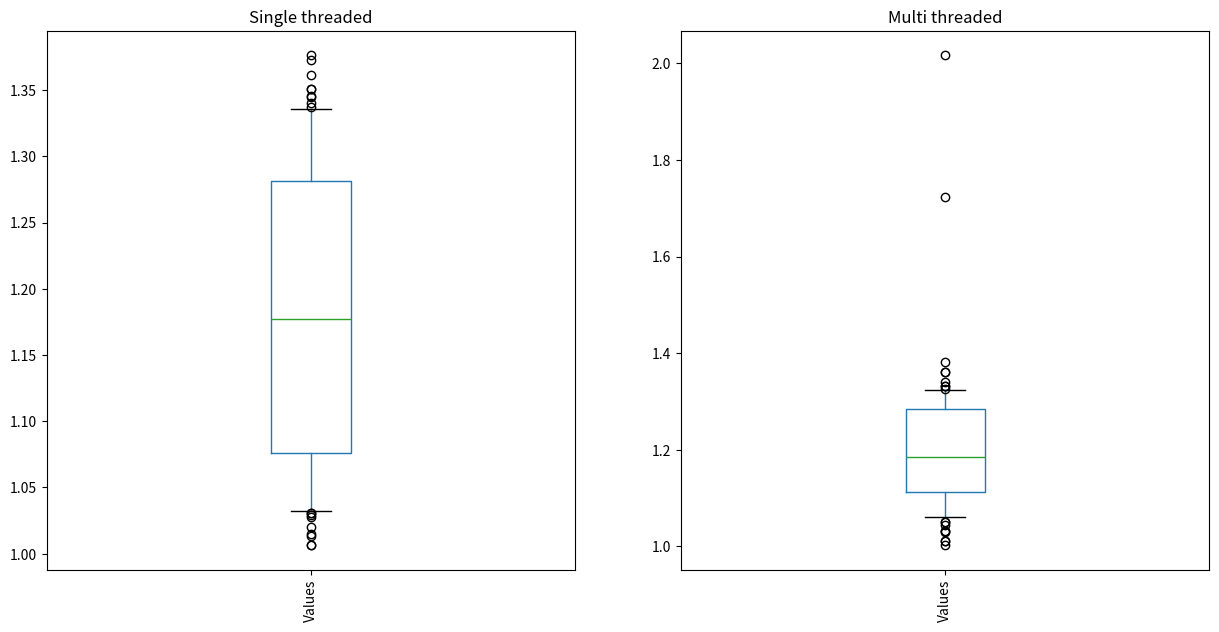

Generate this figure with matplotlib:
import pandas as pd
import matplotlib.pyplot as plt

data= {0.805894136428833, 0.7135915756225586, 0.7057950496673584, 0.7106199264526367, 0.7152523994445801, 0.7072076797485352, 0.7534670829772949, 0.7477555274963379, 0.7422215938568115, 0.7475860118865967, 0.7694036960601807, 0.7764294147491455, 0.7751140594482422, 0.7767267227172852, 0.7782881259918213, 0.7779502868652344, 0.7747786045074463, 0.7791266441345215, 0.762885570526123, 0.7821142673492432, 0.8035707473754883, 0.8085970878601074, 0.8107728958129883, 0.8143141269683838, 0.8402585983276367, 0.8418476581573486, 0.8253333568572998, 0.8467960357666016, 0.8456008434295654, 0.8485102653503418, 0.8586125373840332, 0.8624980449676514, 0.871351957321167, 0.8496663570404053, 0.8590600490570068, 0.8750286102294922, 0.8750238418579102, 0.8680181503295898, 0.8908870220184326, 0.8985588550567627, 0.9087519645690918, 0.89164137840271, 0.8948643207550049, 0.8991777896881104, 0.9253189563751221, 0.9262959957122803, 0.9122862815856934, 0.9234671592712402, 0.9282090663909912, 0.9316918849945068, 0.9428730010986328, 0.9366590976715088, 0.9339642524719238, 0.9306626319885254, 0.9514892101287842, 0.9767606258392334, 0.9758872985839844, 0.968395471572876, 0.9795916080474854, 0.9877710342407227, 0.99318528175354, 1.0066297054290771, 1.0062751770019531, 1.0318717956542969, 1.0199036598205566, 1.0132231712341309, 1.0279479026794434, 1.0321004390716553, 1.0147850513458252, 1.0293529033660889, 1.0307400226593018, 1.0307326316833496, 1.0472753047943115, 1.0340957641601562, 1.048142910003662, 1.0572338104248047, 1.0374834537506104, 1.0689551830291748, 1.064488410949707, 1.076045274734497, 1.0750694274902344, 1.0701885223388672, 1.0721187591552734, 1.1004359722137451, 1.0936872959136963, 1.0934133529663086, 1.094594955444336, 1.1134891510009766, 1.1035404205322266, 1.112966775894165, 1.1260011196136475, 1.116612195968628, 1.1168715953826904, 1.1342878341674805, 1.1476199626922607, 1.1296758651733398, 1.137838363647461, 1.1349165439605713, 1.144416332244873, 1.1514439582824707, 1.167227029800415, 1.1770527362823486, 1.1869676113128662, 1.1627249717712402, 1.1651816368103027, 1.1929428577423096, 1.1846752166748047, 1.1914219856262207, 1.2114157676696777, 1.220001459121704, 1.224606990814209, 1.226628065109253, 1.243037462234497, 1.2380015850067139, 1.2410438060760498, 1.2411675453186035, 1.2444288730621338, 1.2508642673492432, 1.2449533939361572, 1.248567819595337, 1.266261100769043, 1.2658402919769287, 1.2837679386138916, 1.2816402912139893, 1.274796962738037, 1.2869362831115723, 1.2832822799682617, 1.3028366565704346, 1.2994787693023682, 1.2832095623016357, 1.2851455211639404, 1.2883760929107666, 1.2903544902801514, 1.3100974559783936, 1.3507766723632812, 1.3404810428619385, 1.3261404037475586, 1.3359434604644775, 1.3451194763183594, 1.3452465534210205, 1.336975336074829, 1.3616948127746582, 1.372596025466919, 1.3761465549468994, 1.3509790897369385, 1.2786483764648438, 0.0025224685668945312, 0.0025551319122314453, 0.002340078353881836, 0.002277851104736328, 0.002268552780151367, 0.0022819042205810547, 0.002288341522216797, 0.0022897720336914062, 0.0028951168060302734, 0.002840280532836914, 0.0032944679260253906, 0.002885103225708008, 0.0028786659240722656, 0.002763509750366211, 0.0022656917572021484, 0.0022280216217041016, 0.0024559497833251953, 0.0021872520446777344, 0.0022199153900146484, 0.002351045608520508, 0.002512216567993164, 0.002288341522216797, 0.0021991729736328125, 0.002205371856689453, 0.002216815948486328, 0.0024182796478271484, 0.0021889209747314453, 0.0022890567779541016, 0.0023038387298583984, 0.0023870468139648438, 0.002190113067626953, 0.0024785995483398438, 0.002759695053100586, 0.003067493438720703, 0.002596139907836914, 0.0023419857025146484, 0.0024962425231933594, 0.002187013626098633, 0.002191305160522461, 0.0023338794708251953, 0.0025119781494140625, 0.0023682117462158203, 0.0024111270904541016, 0.0021669864654541016, 0.002554655075073242, 0.002685546875, 0.0022542476654052734, 0.0023186206817626953, 0.002672433853149414, 0.002312898635864258, 0.002171039581298828, 0.0022592544555664062, 0.002773284912109375, 0.002261638641357422, 0.0027382373809814453, 0.0031070709228515625, 0.002156972885131836, 0.0021696090698242188, 0.00217437744140625, 0.0026047229766845703, 0.003209352493286133, 0.00241851806640625, 0.0021741390228271484, 0.0021910667419433594, 0.002178668975830078, 0.002240419387817383, 0.002557992935180664, 0.002155780792236328, 0.0021674633026123047, 0.002167224884033203, 0.0021932125091552734, 0.002178192138671875, 0.002222299575805664, 0.0021789073944091797, 0.0023229122161865234, 0.0021889209747314453, 0.002190828323364258, 0.002194643020629883, 0.0021882057189941406, 0.0022411346435546875, 0.002192258834838867, 0.0027065277099609375, 0.002223491668701172, 0.0021784305572509766, 0.002561807632446289, 0.00217437744140625, 0.0022089481353759766, 0.0023403167724609375, 0.002727031707763672, 0.0030841827392578125, 0.0022313594818115234, 0.0024776458740234375, 0.0023779869079589844, 0.002194643020629883, 0.002191305160522461, 0.0022003650665283203, 0.0024118423461914062, 0.0022003650665283203, 0.0021915435791015625, 0.0022208690643310547, 0.0022101402282714844, 0.002201080322265625, 0.002257823944091797, 0.0024428367614746094, 0.002158641815185547, 0.002223491668701172, 0.002202272415161133, 0.002350330352783203, 0.002272367477416992, 0.0021598339080810547, 0.0024869441986083984, 0.0021448135375976562, 0.0021834373474121094, 0.0022041797637939453, 0.002335786819458008, 0.0021440982818603516, 0.0021486282348632812, 0.0023012161254882812, 0.002140045166015625, 0.0021598339080810547, 0.0021588802337646484, 0.002221345901489258, 0.0021500587463378906, 0.0043506622314453125, 0.0021691322326660156, 0.0024449825286865234, 0.002183198928833008, 0.00217437744140625, 0.0021944046020507812, 0.002380847930908203, 0.0021445751190185547, 0.002167940139770508, 0.0021507740020751953, 0.032187461853027344, 0.002200603485107422, 0.0021750926971435547, 0.0021741390228271484, 0.0022401809692382812, 0.0021505355834960938, 0.0021886825561523438, 0.0021533966064453125, 0.002176046371459961, 0.0021560192108154297, 0.002317190170288086, 0.0021257400512695312, 0.0021314620971679688, 0.0022814273834228516, 0.00213623046875, 0.0021407604217529297, 0.020414352416992188, 0.002753019332885742, 0.0028302669525146484, 0.002429962158203125, 0.002164125442504883, 0.0021750926971435547, 0.002130746841430664, 0.0021402835845947266, 0.0021309852600097656, 0.002122640609741211, 0.02803802490234375, 0.0021486282348632812, 0.0021567344665527344, 0.0021393299102783203, 0.002137899398803711, 0.0022971630096435547, 0.0021369457244873047, 0.002156496047973633, 0.002148866653442383, 0.0022149085998535156, 0.002134561538696289, 0.006580352783203125, 0.0021321773529052734, 0.0021288394927978516, 0.0021326541900634766, 0.0021240711212158203, 0.015604257583618164, 0.0022788047790527344, 0.0021164417266845703, 0.0021305084228515625, 0.0021059513092041016, 0.0022971630096435547, 0.0021359920501708984, 0.0021321773529052734, 0.0021491050720214844, 0.0021610260009765625, 0.002135753631591797, 0.025037527084350586, 0.002310514450073242, 0.002118825912475586, 0.0021941661834716797, 0.002120494842529297, 0.002110004425048828, 0.002124786376953125, 0.0022377967834472656, 0.0021953582763671875, 0.0021944046020507812, 0.0021927356719970703, 0.0021982192993164062, 0.0021958351135253906, 0.0021855831146240234, 0.0021772384643554688, 0.021165132522583008, 0.0021829605102539062, 0.0021593570709228516, 0.0021610260009765625, 0.0021741390228271484, 0.0021560192108154297, 0.002313852310180664, 0.002162456512451172, 0.002145051956176758, 0.002156972885131836, 0.002151012420654297, 0.0024039745330810547, 0.002129077911376953, 0.0021486282348632812, 0.002144336700439453, 0.0021615028381347656, 0.02369213104248047, 0.002153635025024414, 0.002160310745239258, 0.0021665096282958984, 0.0021734237670898438, 0.0021619796752929688, 0.0021610260009765625, 0.0022492408752441406, 0.002144336700439453, 0.002159595489501953, 0.0021576881408691406, 0.0023458003997802734, 0.0021457672119140625, 0.0021677017211914062, 0.0021665096282958984, 0.002232789993286133, 0.01685810089111328, 0.002174854278564453, 0.0021479129791259766, 0.0023260116577148438, 0.002111196517944336, 0.0021467208862304688, 0.0021448135375976562, 0.002145528793334961, 0.002143383026123047, 0.0021333694458007812, 0.0022668838500976562, 0.002126932144165039, 0.002152681350708008, 0.0021398067474365234, 0.0022482872009277344, 0.0021452903747558594, 0.00958395004272461, 0.0021429061889648438, 0.0023305416107177734, 0.0021522045135498047, 0.002149820327758789, 0.0030777454376220703, 0.002164602279663086, 0.002241373062133789, 0.002136707305908203, 0.0021500587463378906, 0.002141714096069336, 0.002360105514526367, 0.002177715301513672, 0.0021812915802001953, 0.002176523208618164, 0.0021364688873291016, 0.0021512508392333984, 0.002156496047973633, 0.002142667770385742, 0.0021212100982666016, 0.002128124237060547, 0.012529850006103516, 0.0021131038665771484, 0.00225067138671875, 0.0022420883178710938, 0.002119779586791992, 0.0023567676544189453, 0.002109527587890625, 0.002124309539794922, 0.0021288394927978516, 0.002192974090576172, 0.0021665096282958984, 0.0021305084228515625, 0.0023872852325439453, 0.002147197723388672, 0.0021262168884277344, 0.012787342071533203, 0.0021975040435791016, 0.0022306442260742188, 0.002162933349609375, 0.0021276473999023438, 0.002210378646850586, 0.0022077560424804688, 0.0021898746490478516, 0.0021376609802246094, 0.0021507740020751953, 0.0021653175354003906, 0.0021948814392089844, 0.0021190643310546875, 0.0021758079528808594, 0.0021512508392333984, 0.0023043155670166016, 0.0021257400512695312, 0.0021343231201171875, 0.0024476051330566406, 0.0021321773529052734, 0.002103567123413086, 0.00880885124206543, 0.0023097991943359375, 0.0021386146545410156, 0.002210378646850586, 0.0021758079528808594, 0.0022225379943847656, 0.002118825912475586, 0.002214193344116211, 0.0021419525146484375, 0.0022916793823242188, 0.0021219253540039062, 0.0021905899047851562, 0.002319812774658203, 0.002124786376953125, 0.0021352767944335938, 0.0021355152130126953, 0.0023005008697509766, 0.0020895004272460938, 0.00209808349609375, 0.002118825912475586, 0.0022478103637695312, 0.00670933723449707, 0.002132892608642578, 0.002222776412963867, 0.0022041797637939453, 0.0021932125091552734, 0.0021390914916992188, 0.0023026466369628906, 0.0021774768829345703, 0.002129793167114258, 0.002285003662109375, 0.002155303955078125, 0.002133607864379883, 0.0021529197692871094, 0.002142667770385742, 0.0021331310272216797, 0.002290964126586914, 0.002096891403198242, 0.002115964889526367, 0.002146005630493164, 0.0021250247955322266, 0.0021474361419677734, 0.0021371841430664062, 0.0024547576904296875, 0.0021169185638427734, 0.002138853073120117, 0.0021979808807373047, 0.0022192001342773438, 0.002164602279663086, 0.002455472946166992, 0.002093076705932617, 0.0022122859954833984, 0.0021619796752929688, 0.0021562576293945312, 0.002140522003173828, 0.0021352767944335938, 0.002295970916748047, 0.0021338462829589844, 0.0021979808807373047, 0.002125263214111328, 0.0023539066314697266, 0.002147674560546875, 0.0021584033966064453, 0.002454519271850586, 0.0021216869354248047, 0.002231597900390625, 0.0021288394927978516, 0.0021686553955078125, 0.002204418182373047, 0.002217531204223633, 0.0022199153900146484, 0.002180337905883789, 0.0021750926971435547, 0.002222299575805664, 0.0023255348205566406, 0.0021114349365234375, 0.0021233558654785156, 0.0021200180053710938, 0.0025053024291992188, 0.0021331310272216797, 0.0021829605102539062, 0.002415895462036133, 0.0021181106567382812, 0.0021812915802001953, 0.002184152603149414, 0.002306222915649414, 0.002176523208618164, 0.002267599105834961, 0.0021958351135253906, 0.0023381710052490234, 0.0022344589233398438, 0.0021102428436279297, 0.0022683143615722656, 0.002184629440307617, 0.0023529529571533203, 0.0021889209747314453, 0.0021669864654541016, 0.0021440982818603516, 0.002297639846801758, 0.0021407604217529297, 0.002153635025024414, 0.002162933349609375, 0.0021605491638183594, 0.002392292022705078, 0.0021262168884277344, 0.0021636486053466797, 0.0021436214447021484, 0.0021517276763916016, 0.0022101402282714844, 0.0024003982543945312, 0.002145528793334961, 0.0022199153900146484, 0.002474546432495117, 0.0021293163299560547, 0.002221822738647461, 0.0022325515747070312, 0.002321004867553711, 0.002112150192260742, 0.002178668975830078, 0.002318859100341797, 0.0020952224731445312, 0.002111673355102539, 0.0021445751190185547, 0.0021600723266601562, 0.0021507740020751953, 0.002294301986694336, 0.002119779586791992, 0.0021944046020507812, 0.0021677017211914062, 0.002167940139770508, 0.0022025108337402344, 0.0022046566009521484, 0.002369403839111328, 0.0021369457244873047, 0.002218484878540039, 0.0021190643310546875, 0.002118825912475586, 0.0023009777069091797, 0.0024690628051757812, 0.002153635025024414, 0.0021533966064453125, 0.0021581649780273438, 0.0021469593048095703, 0.002456188201904297, 0.002172708511352539, 0.002147197723388672, 0.0021104812622070312, 0.002279520034790039, 0.0021491050720214844, 0.002137899398803711, 0.0021750926971435547, 0.0021791458129882812, 0.002381563186645508, 0.0022056102752685547, 0.0021626949310302734, 0.0021686553955078125, 0.002408742904663086, 0.0021369457244873047, 0.0022118091583251953, 0.0022993087768554688, 0.002098560333251953, 0.0022313594818115234, 0.002234220504760742, 0.0022983551025390625, 0.002104043960571289, 0.0021142959594726562, 0.0023183822631835938, 0.002093791961669922, 0.002127408981323242, 0.0021190643310546875, 0.0021657943725585938, 0.0021338462829589844, 0.0023069381713867188, 0.002187490463256836, 0.002155780792236328, 0.002233743667602539, 0.002353191375732422, 0.002177000045776367, 0.0021255016326904297, 0.002422332763671875, 0.0021390914916992188, 0.0022122859954833984, 0.0021200180053710938, 0.002357959747314453, 0.0022215843200683594, 0.002197742462158203, 0.0021886825561523438, 0.002167224884033203, 0.0021436214447021484, 0.002131938934326172, 0.0023050308227539062, 0.0021867752075195312, 0.0021712779998779297, 0.0021734237670898438, 0.002360105514526367, 0.0021278858184814453, 0.0021843910217285156, 0.002229928970336914, 0.0021941661834716797, 0.0021486282348632812, 0.0021483898162841797, 0.002154827117919922, 0.0021390914916992188, 0.002462148666381836, 0.0021064281463623047, 0.0022585391998291016, 0.002151012420654297, 0.002251148223876953, 0.0025386810302734375, 0.002137899398803711, 0.002121448516845703, 0.002107381820678711, 0.002314329147338867, 0.0021092891693115234, 0.0021784305572509766, 0.00213623046875, 0.0021333694458007812, 0.0023665428161621094, 0.0021550655364990234, 0.0022394657135009766, 0.00217437744140625, 0.0024232864379882812, 0.002155780792236328, 0.0021300315856933594, 0.0021829605102539062, 0.0022084712982177734, 0.0021703243255615234, 0.0021986961364746094, 0.0022912025451660156, 0.002112150192260742, 0.0021715164184570312, 0.002166271209716797, 0.0021376609802246094, 0.0021669864654541016, 0.002138853073120117, 0.0021295547485351562, 0.0024645328521728516, 0.002118349075317383, 0.0021109580993652344, 0.002154111862182617, 0.002166748046875, 0.0023572444915771484, 0.002134561538696289, 0.0022199153900146484, 0.002203702926635742, 0.0024378299713134766, 0.0021500587463378906, 0.002140522003173828, 0.002207040786743164, 0.0021610260009765625, 0.0024335384368896484, 0.002153635025024414, 0.0022089481353759766, 0.0021719932556152344, 0.002176523208618164, 0.002177715301513672, 0.0021507740020751953, 0.002391338348388672, 0.00211334228515625, 0.002130270004272461, 0.0021295547485351562, 0.002330780029296875, 0.0021305084228515625, 0.0022318363189697266, 0.002214193344116211, 0.0021653175354003906, 0.002167940139770508, 0.0021581649780273438, 0.002354860305786133, 0.0021638870239257812, 0.0021703243255615234, 0.002205371856689453, 0.0021543502807617188, 0.0021734237670898438, 0.002178192138671875, 0.0026311874389648438, 0.0021622180938720703, 0.0021696090698242188, 0.002175569534301758, 0.002129077911376953, 0.0021119117736816406, 0.002432107925415039, 0.0021262168884277344, 0.0021479129791259766, 0.0021622180938720703, 0.002218484878540039, 0.0024080276489257812, 0.002140522003173828, 0.0021948814392089844, 0.0022039413452148438, 0.0023806095123291016, 0.0021958351135253906, 0.0022192001342773438, 0.0024080276489257812, 0.0021626949310302734, 0.002210855484008789, 0.0021295547485351562, 0.002274036407470703, 0.0022325515747070312, 0.0021767616271972656, 0.00231170654296875, 0.0021431446075439453, 0.0021219253540039062, 0.002141237258911133, 0.00231170654296875, 0.0021293163299560547, 0.0021657943725585938, 0.0021889209747314453, 0.0023374557495117188, 0.0021889209747314453, 0.002173900604248047, 0.0023260116577148438, 0.0021753311157226562, 0.0021941661834716797, 0.0021758079528808594, 0.0023543834686279297, 0.002142667770385742, 0.002213001251220703, 0.00217437744140625, 0.0021507740020751953, 0.002170085906982422, 0.002168893814086914, 0.0022237300872802734, 0.002148866653442383, 0.0023064613342285156, 0.0021483898162841797, 0.0021638870239257812, 0.0021567344665527344, 0.002396106719970703, 0.0021829605102539062, 0.0021638870239257812, 0.002485990524291992, 0.002168893814086914, 0.0021877288818359375, 0.0022165775299072266, 0.0022454261779785156, 0.00220489501953125, 0.0021822452545166016, 0.0022606849670410156, 0.0021867752075195312, 0.002286672592163086, 0.002142667770385742, 0.002180814743041992, 0.0022559165954589844, 0.0021996498107910156, 0.0022361278533935547, 0.0022928714752197266, 0.002221822738647461, 0.002160310745239258, 0.002649545669555664, 0.0022025108337402344, 0.002183675765991211, 0.0022008419036865234, 0.002216815948486328, 0.0021941661834716797, 0.0022094249725341797, 0.0022017955780029297, 0.0021953582763671875, 0.0022187232971191406, 0.002187013626098633, 0.0023889541625976562, 0.0021774768829345703, 0.002188444137573242, 0.002583742141723633, 0.0022292137145996094, 0.0021445751190185547, 0.0023283958435058594, 0.00235748291015625, 0.0022842884063720703, 0.0021491050720214844, 0.0024356842041015625, 0.0021185874938964844, 0.0021944046020507812, 0.0022919178009033203, 0.0027587413787841797, 0.0022101402282714844, 0.0023713111877441406, 0.0022728443145751953, 0.0023958683013916016, 0.002587556838989258, 0.0023822784423828125, 0.0023779869079589844, 0.0023622512817382812, 0.002131938934326172, 0.002293825149536133, 0.0022046566009521484, 0.0022478103637695312, 0.002258777618408203, 0.002315044403076172, 0.0022771358489990234, 0.002104043960571289, 0.0023844242095947266, 0.002109050750732422, 0.002146482467651367, 0.002177000045776367, 0.002298593521118164, 0.002371072769165039, 0.0022649765014648438, 0.002753019332885742, 0.0023217201232910156, 0.0023543834686279297, 0.002340078353881836, 0.002353668212890625, 0.002519369125366211, 0.002218008041381836, 0.002145051956176758, 0.0021653175354003906, 0.0021882057189941406, 0.002552509307861328, 0.0023555755615234375, 0.002333402633666992, 0.0021371841430664062, 0.0022041797637939453, 0.0021677017211914062, 0.0023584365844726562, 0.002171754837036133, 0.002286672592163086, 0.0023221969604492188, 0.002106189727783203, 0.0021359920501708984, 0.002203226089477539, 0.0023615360260009766, 0.002349376678466797, 0.002597808837890625, 0.0023376941680908203, 0.0023322105407714844, 0.0023508071899414062, 0.0023572444915771484, 0.002366781234741211, 0.0027036666870117188, 0.0023338794708251953, 0.0023560523986816406, 0.002255678176879883, 0.002499818801879883, 0.00217437744140625, 0.002091646194458008, 0.0021982192993164062, 0.0022788047790527344, 0.0024666786193847656, 0.002132415771484375, 0.002185344696044922, 0.0024263858795166016, 0.002299070358276367, 0.002314329147338867, 0.0023262500762939453, 0.00247955322265625, 0.0023653507232666016, 0.0023567676544189453, 0.002492189407348633, 0.0022821426391601562, 0.002364635467529297, 0.0023345947265625, 0.002343893051147461, 0.002324342727661133, 0.002344846725463867, 0.002336740493774414, 0.0021665096282958984, 0.0021686553955078125, 0.002217531204223633, 0.00257110595703125, 0.002309083938598633, 0.002187490463256836, 0.002318143844604492, 0.0022444725036621094, 0.0025043487548828125, 0.002337217330932617, 0.0023293495178222656, 0.0024857521057128906, 0.0023093223571777344, 0.0023496150970458984, 0.0023348331451416016, 0.0023436546325683594, 0.002338409423828125, 0.00234222412109375, 0.002560138702392578, 0.0022995471954345703, 0.0023193359375, 0.002507925033569336, 0.002215147018432617, 0.0020999908447265625, 0.0022797584533691406, 0.0024580955505371094, 0.0022416114807128906, 0.00234222412109375, 0.0027017593383789062, 0.0023887157440185547, 0.0023665428161621094, 0.002405405044555664, 0.002377748489379883, 0.0027303695678710938, 0.0023658275604248047, 0.002369403839111328, 0.002346515655517578, 0.002353668212890625, 0.0026540756225585938, 0.002331256866455078, 0.0023729801177978516, 0.0023736953735351562, 0.002354860305786133, 0.0025582313537597656, 0.0023200511932373047, 0.0022351741790771484, 0.0024640560150146484, 0.0023386478424072266, 0.002355813980102539, 0.002366781234741211, 0.002622842788696289, 0.0023801326751708984, 0.0023713111877441406, 0.002541065216064453, 0.0023508071899414062, 0.002379179000854492, 0.002521038055419922, 0.0023584365844726562, 0.0023860931396484375, 0.002393484115600586, 0.0025300979614257812, 0.0023987293243408203, 0.002389192581176758, 0.002548694610595703, 0.0023882389068603516, 0.0023806095123291016, 0.0025560855865478516, 0.002356290817260742, 0.0023818016052246094, 0.0023963451385498047, 0.0023648738861083984, 0.0023887157440185547, 0.002370119094848633, 0.0024797916412353516, 0.002354145050048828, 0.0023717880249023438, 0.0023691654205322266, 0.002384662628173828, 0.0026738643646240234, 0.0023441314697265625, 0.0023643970489501953, 0.0025784969329833984, 0.0023260116577148438, 0.0023589134216308594, 0.0025017261505126953, 0.0023272037506103516, 0.002330303192138672, 0.002338409423828125, 0.0024712085723876953, 0.002326488494873047, 0.0023267269134521484, 0.0023627281188964844}


data2= {0.7713794708251953, 0.7431929111480713, 0.7245063781738281, 0.7462043762207031, 0.7617282867431641, 0.7488315105438232, 0.760096549987793, 0.7534725666046143, 0.7608017921447754, 0.7720918655395508, 0.7795135974884033, 0.77260422706604, 0.8228933811187744, 0.7947978973388672, 0.8649091720581055, 0.8694448471069336, 0.8043043613433838, 0.7902889251708984, 0.803525447845459, 0.8141965866088867, 0.8187003135681152, 0.8237621784210205, 0.8335258960723877, 0.840904951095581, 0.8485314846038818, 0.8307652473449707, 0.831536054611206, 0.84671950340271, 0.8548905849456787, 0.859417200088501, 0.8608298301696777, 0.8714749813079834, 0.8729722499847412, 0.8623802661895752, 0.8680405616760254, 0.8701515197753906, 0.8855166435241699, 1.08646821975708, 0.8926026821136475, 0.9004220962524414, 0.9084656238555908, 0.904829740524292, 0.9118165969848633, 0.9683096408843994, 0.9091675281524658, 0.9215786457061768, 0.9318106174468994, 0.9179627895355225, 0.936098575592041, 0.9580786228179932, 0.9534862041473389, 0.9533853530883789, 0.9607100486755371, 0.9585616588592529, 0.959862470626831, 0.9588093757629395, 0.9670498371124268, 0.9672739505767822, 0.9672949314117432, 0.9700760841369629, 0.9802975654602051, 0.9815516471862793, 0.9947044849395752, 1.0015101432800293, 1.0114448070526123, 0.9996218681335449, 1.0115487575531006, 1.118584156036377, 1.0308701992034912, 1.0431461334228516, 1.0316195487976074, 1.029829740524292, 1.0502820014953613, 1.0501024723052979, 1.1823437213897705, 1.0598621368408203, 1.1046879291534424, 1.0832569599151611, 1.0756793022155762, 1.0666518211364746, 1.150886058807373, 1.200491189956665, 1.0821635723114014, 1.0784645080566406, 1.0924780368804932, 1.1079933643341064, 1.1139206886291504, 1.1200764179229736, 1.1115543842315674, 1.1021473407745361, 1.1220910549163818, 1.1143717765808105, 1.1283237934112549, 1.1379773616790771, 1.1338965892791748, 1.140953540802002, 1.156848430633545, 2.0166831016540527, 1.1520872116088867, 1.1561973094940186, 1.1534297466278076, 1.1503863334655762, 1.1610090732574463, 1.1705045700073242, 1.1577973365783691, 1.1791858673095703, 1.183901071548462, 1.1846492290496826, 1.1998779773712158, 1.3817908763885498, 1.2101659774780273, 1.3179819583892822, 1.7239177227020264, 1.2030150890350342, 1.2193834781646729, 1.2422926425933838, 1.2504167556762695, 1.2501842975616455, 1.2462983131408691, 1.2642080783843994, 1.263350248336792, 1.249260663986206, 1.2548058032989502, 1.2561819553375244, 1.262319803237915, 1.2755718231201172, 1.2712314128875732, 1.2778544425964355, 1.2799794673919678, 1.2875614166259766, 1.3001580238342285, 1.3004679679870605, 1.2977523803710938, 1.2917897701263428, 1.3059718608856201, 1.3134660720825195, 1.3181474208831787, 1.3238441944122314, 1.32417893409729, 1.3264384269714355, 1.3231308460235596, 1.3315691947937012, 1.3326988220214844, 1.3391969203948975, 1.3600075244903564, 1.3612022399902344, 0.47867608070373535, 0.0022482872009277344, 0.0022687911987304688, 0.002246856689453125, 0.0022819042205810547, 0.0022356510162353516, 0.0022513866424560547, 0.002268552780151367, 0.0022535324096679688, 0.0025343894958496094, 0.0022220611572265625, 0.002192258834838867, 0.0021419525146484375, 0.0025451183319091797, 0.0022735595703125, 0.002337932586669922, 0.0021953582763671875, 0.002141714096069336, 0.0023255348205566406, 0.002143383026123047, 0.0021648406982421875, 0.0021359920501708984, 0.0021686553955078125, 0.0024547576904296875, 0.0021271705627441406, 0.0021610260009765625, 0.0021822452545166016, 0.0021789073944091797, 0.002129793167114258, 0.002161741256713867, 0.0021457672119140625, 0.002475738525390625, 0.0021467208862304688, 0.002171754837036133, 0.0021483898162841797, 0.0021424293518066406, 0.0021669864654541016, 0.0021376609802246094, 0.0024313926696777344, 0.0021042823791503906, 0.002121448516845703, 0.002111196517944336, 0.0025784969329833984, 0.0021054744720458984, 0.002107858657836914, 0.0021250247955322266, 0.002103090286254883, 0.0024955272674560547, 0.002080202102661133, 0.002102375030517578, 0.002101421356201172, 0.0022656917572021484, 0.0020813941955566406, 0.0020847320556640625, 0.002119779586791992, 0.0020961761474609375, 0.002124309539794922, 0.002087116241455078, 0.0023550987243652344, 0.002073049545288086, 0.0020966529846191406, 0.0020651817321777344, 0.002093076705932617, 0.0020775794982910156, 0.0024411678314208984, 0.002068758010864258, 0.0020880699157714844, 0.002072572708129883, 0.0021028518676757812, 0.0020949840545654297, 0.002063751220703125, 0.002370595932006836, 0.002077341079711914, 0.002093076705932617, 0.0020847320556640625, 0.0023834705352783203, 0.002077341079711914, 0.002115011215209961, 0.0020842552185058594, 0.002344369888305664, 0.0020744800567626953, 0.0021054744720458984, 0.0022771358489990234, 0.0020732879638671875, 0.002096891403198242, 0.0020835399627685547, 0.0022704601287841797, 0.0020852088928222656, 0.0021142959594726562, 0.002081632614135742, 0.0021560192108154297, 0.0021734237670898438, 0.0023407936096191406, 0.002170085906982422, 0.002174854278564453, 0.002170562744140625, 0.0021839141845703125, 0.002184152603149414, 0.002180814743041992, 0.0024504661560058594, 0.002156972885131836, 0.0021715164184570312, 0.0021767616271972656, 0.0021796226501464844, 0.0021812915802001953, 0.0021796226501464844, 0.0021653175354003906, 0.002166271209716797, 0.002350330352783203, 0.0020873546600341797, 0.0021038055419921875, 0.0020864009857177734, 0.0021076202392578125, 0.0020847320556640625, 0.0024154186248779297, 0.002065896987915039, 0.0020749568939208984, 0.0024535655975341797, 0.002087116241455078, 0.0021016597747802734, 0.0020875930786132812, 0.0021092891693115234, 0.002098560333251953, 0.002354145050048828, 0.0020904541015625, 0.0021173954010009766, 0.0020864009857177734, 0.0023648738861083984, 0.00209808349609375, 0.002093791961669922, 0.0022830963134765625, 0.002094745635986328, 0.002113819122314453, 0.0020856857299804688, 0.002275228500366211, 0.0020711421966552734, 0.002092123031616211, 0.0020797252655029297, 0.0021092891693115234, 0.00208282470703125, 0.002105712890625, 0.0020902156829833984, 0.0022661685943603516, 0.002088785171508789, 0.0020978450775146484, 0.0021169185638427734, 0.002089977264404297, 0.0022690296173095703, 0.0020856857299804688, 0.0020973682403564453, 0.002078533172607422, 0.0021028518676757812, 0.0020859241485595703, 0.0021066665649414062, 0.0020885467529296875, 0.0025186538696289062, 0.002063274383544922, 0.0021088123321533203, 0.0021321773529052734, 0.002089977264404297, 0.0021071434020996094, 0.0020792484283447266, 0.0022706985473632812, 0.0020766258239746094, 0.0021142959594726562, 0.002101421356201172, 0.0021295547485351562, 0.0021038055419921875, 0.0021178722381591797, 0.0021104812622070312, 0.0026395320892333984, 0.002110004425048828, 0.002084493637084961, 0.0022830963134765625, 0.0020775794982910156, 0.0021109580993652344, 0.0020859241485595703, 0.002428293228149414, 0.0020914077758789062, 0.0020902156829833984, 0.0020728111267089844, 0.0022628307342529297, 0.002066373825073242, 0.002096891403198242, 0.002089262008666992, 0.002091646194458008, 0.002092123031616211, 0.002084970474243164, 0.002275228500366211, 0.0020771026611328125, 0.0020983219146728516, 0.002095937728881836, 0.0022656917572021484, 0.002091646194458008, 0.002106189727783203, 0.002109050750732422, 0.0024471282958984375, 0.002068758010864258, 0.002099752426147461, 0.002124786376953125, 0.002097606658935547, 0.0021178722381591797, 0.002088785171508789, 0.002262115478515625, 0.002067089080810547, 0.002093791961669922, 0.0020825862884521484, 0.0021028518676757812, 0.0020885467529296875, 0.0023462772369384766, 0.0020904541015625, 0.0021164417266845703, 0.002087831497192383, 0.0021207332611083984, 0.0023398399353027344, 0.002083301544189453, 0.00208282470703125, 0.002065420150756836, 0.002093076705932617, 0.002092123031616211, 0.0023381710052490234, 0.002048969268798828, 0.0020744800567626953, 0.002082347869873047, 0.0024051666259765625, 0.0020470619201660156, 0.002096891403198242, 0.0020830631256103516, 0.002263784408569336, 0.0020904541015625, 0.002086639404296875, 0.0021071434020996094, 0.0020895004272460938, 0.002258777618408203, 0.0020880699157714844, 0.0021071434020996094, 0.002084016799926758, 0.0023512840270996094, 0.0020782947540283203, 0.002103090286254883, 0.0020799636840820312, 0.0021147727966308594, 0.002077817916870117, 0.0022699832916259766, 0.0021104812622070312, 0.0020890235900878906, 0.0023429393768310547, 0.0020613670349121094, 0.002082347869873047, 0.0020613670349121094, 0.0022745132446289062, 0.0020821094512939453, 0.002181529998779297, 0.002167224884033203, 0.0024526119232177734, 0.002199888229370117, 0.002202272415161133, 0.0022101402282714844, 0.0022258758544921875, 0.0022623538970947266, 0.0021224021911621094, 0.0021278858184814453, 0.0020978450775146484, 0.0021789073944091797, 0.002131223678588867, 0.002125263214111328, 0.0021390914916992188, 0.0021049976348876953, 0.0021238327026367188, 0.0020782947540283203, 0.002118349075317383, 0.002168416976928711, 0.002195119857788086, 0.0021741390228271484, 0.0021393299102783203, 0.0021364688873291016, 0.0022363662719726562, 0.0020830631256103516, 0.0021278858184814453, 0.002107381820678711, 0.0027391910552978516, 0.002097606658935547, 0.0020911693572998047, 0.0022575855255126953, 0.0020737648010253906, 0.002114534378051758, 0.0021181106567382812, 0.0022335052490234375, 0.002077817916870117, 0.0021088123321533203, 0.002113819122314453, 0.0021376609802246094, 0.0021271705627441406, 0.0021431446075439453, 0.002340078353881836, 0.002063274383544922, 0.002124786376953125, 0.0020966529846191406, 0.0022890567779541016, 0.002056121826171875, 0.0020859241485595703, 0.002071380615234375, 0.0021104812622070312, 0.002111196517944336, 0.0024373531341552734, 0.0020852088928222656, 0.0020961761474609375, 0.0021147727966308594, 0.0020897388458251953, 0.0023584365844726562, 0.0020720958709716797, 0.0020952224731445312, 0.002085447311401367, 0.0022559165954589844, 0.0020542144775390625, 0.002093791961669922, 0.002087116241455078, 0.0021011829376220703, 0.002084493637084961, 0.002101898193359375, 0.0020890235900878906, 0.0022935867309570312, 0.0020852088928222656, 0.0020759105682373047, 0.0022394657135009766, 0.0020592212677001953, 0.0020873546600341797, 0.002065896987915039, 0.0024259090423583984, 0.002064228057861328, 0.002187013626098633, 0.0021774768829345703, 0.0023331642150878906, 0.002173185348510742, 0.002157926559448242, 0.002162456512451172, 0.0021636486053466797, 0.002321958541870117, 0.002126455307006836, 0.0021529197692871094, 0.002169370651245117, 0.0021576881408691406, 0.0021486282348632812, 0.002156972885131836, 0.002162933349609375, 0.002147197723388672, 0.0023157596588134766, 0.0021173954010009766, 0.0021305084228515625, 0.002065420150756836, 0.002093791961669922, 0.0020766258239746094, 0.0023343563079833984, 0.002058267593383789, 0.0020856857299804688, 0.0020737648010253906, 0.0020895004272460938, 0.0020689964294433594, 0.002096891403198242, 0.0020821094512939453, 0.0025877952575683594, 0.002101421356201172, 0.0021026134490966797, 0.0022819042205810547, 0.0020847320556640625, 0.002095460891723633, 0.0020880699157714844, 0.0021021366119384766, 0.002096414566040039, 0.0024340152740478516, 0.002060413360595703, 0.002090930938720703, 0.0021262168884277344, 0.0020766258239746094, 0.00228118896484375, 0.002103567123413086, 0.002130746841430664, 0.002125263214111328, 0.00214385986328125, 0.002119779586791992, 0.0024580955505371094, 0.0020973682403564453, 0.0021266937255859375, 0.0021185874938964844, 0.002117156982421875, 0.002125263214111328, 0.002106189727783203, 0.0022919178009033203, 0.002100229263305664, 0.0021300315856933594, 0.002117633819580078, 0.0025408267974853516, 0.0021054744720458984, 0.002111673355102539, 0.002101898193359375, 0.0021276473999023438, 0.002132892608642578, 0.0021157264709472656, 0.002294301986694336, 0.002073049545288086, 0.002110719680786133, 0.002116680145263672, 0.0023593902587890625, 0.0020966529846191406, 0.0021071434020996094, 0.0021021366119384766, 0.0021240711212158203, 0.002101421356201172, 0.0021331310272216797, 0.0021092891693115234, 0.0023686885833740234, 0.002110004425048828, 0.0020945072174072266, 0.002357959747314453, 0.002093791961669922, 0.002105236053466797, 0.0021016597747802734, 0.002118349075317383, 0.002098560333251953, 0.0023424625396728516, 0.0020935535430908203, 0.0021178722381591797, 0.002112150192260742, 0.002080202102661133, 0.0023326873779296875, 0.002069711685180664, 0.0021016597747802734, 0.0020537376403808594, 0.002093791961669922, 0.002073049545288086, 0.002241373062133789, 0.0020546913146972656, 0.002119779586791992, 0.0020751953125, 0.002338409423828125, 0.0020987987518310547, 0.0021066665649414062, 0.002081632614135742, 0.002086639404296875, 0.0020956993103027344, 0.002070903778076172, 0.002373218536376953, 0.0020580291748046875, 0.0020754337310791016, 0.0020837783813476562, 0.002415895462036133, 0.002046346664428711, 0.002123117446899414, 0.0021021366119384766, 0.0022034645080566406, 0.002185344696044922, 0.002344846725463867, 0.0021653175354003906, 0.0021719932556152344, 0.0021779537200927734, 0.0021724700927734375, 0.002322673797607422, 0.0021615028381347656, 0.002181529998779297, 0.0021753311157226562, 0.0024309158325195312, 0.002237558364868164, 0.0021734237670898438, 0.00217437744140625, 0.002157926559448242, 0.0021698474884033203, 0.002170562744140625, 0.0023927688598632812, 0.002147197723388672, 0.0021047592163085938, 0.0022439956665039062, 0.002040863037109375, 0.0020885467529296875, 0.002061128616333008, 0.0020835399627685547, 0.0020661354064941406, 0.0024302005767822266, 0.0020406246185302734, 0.00206756591796875, 0.002076864242553711, 0.0020983219146728516, 0.0020780563354492188, 0.0020904541015625, 0.0020647048950195312, 0.0022411346435546875, 0.002053499221801758, 0.002097606658935547, 0.0020728111267089844, 0.002325773239135742, 0.002106189727783203, 0.0021021366119384766, 0.002438783645629883, 0.002068758010864258, 0.0020949840545654297, 0.0020728111267089844, 0.002248525619506836, 0.0020599365234375, 0.002097606658935547, 0.0020830631256103516, 0.0021009445190429688, 0.0020864009857177734, 0.00211334228515625, 0.0022623538970947266, 0.0020494461059570312, 0.0020666122436523438, 0.002081632614135742, 0.0022499561309814453, 0.0020546913146972656, 0.002090930938720703, 0.002068758010864258, 0.0021102428436279297, 0.002080678939819336, 0.002410888671875, 0.0020542144775390625, 0.0021216869354248047, 0.0020818710327148438, 0.0020983219146728516, 0.00206756591796875, 0.002097606658935547, 0.0023729801177978516, 0.0020723342895507812, 0.0020809173583984375, 0.0020678043365478516, 0.0021016597747802734, 0.0020945072174072266, 0.0021059513092041016, 0.0020906925201416016, 0.0021042823791503906, 0.0020821094512939453, 0.002439260482788086, 0.0021102428436279297, 0.0021796226501464844, 0.002339601516723633, 0.00214385986328125, 0.002151966094970703, 0.0021615028381347656, 0.0026159286499023438, 0.002157449722290039, 0.002204418182373047, 0.002179384231567383, 0.0023479461669921875, 0.0021898746490478516, 0.0021784305572509766, 0.0023453235626220703, 0.0021517276763916016, 0.002184629440307617, 0.0021681785583496094, 0.002179384231567383, 0.002183675765991211, 0.0023353099822998047, 0.0021877288818359375, 0.0022346973419189453, 0.0021941661834716797, 0.002187490463256836, 0.002195596694946289, 0.0021920204162597656, 0.0024106502532958984, 0.002076387405395508, 0.002110004425048828, 0.0020973682403564453, 0.0021047592163085938, 0.00243377685546875, 0.0020983219146728516, 0.002111673355102539, 0.002084493637084961, 0.002117156982421875, 0.002096414566040039, 0.0022640228271484375, 0.0020852088928222656, 0.002160787582397461, 0.0021829605102539062, 0.0021219253540039062, 0.002439737319946289, 0.0020704269409179688, 0.0020935535430908203, 0.0020825862884521484, 0.0022683143615722656, 0.0020737648010253906, 0.0021164417266845703, 0.0020914077758789062, 0.0023407936096191406, 0.002084493637084961, 0.0021238327026367188, 0.0021114349365234375, 0.0021271705627441406, 0.0022802352905273438, 0.00208282470703125, 0.0021181106567382812, 0.002093791961669922, 0.0022766590118408203, 0.002088308334350586, 0.0021104812622070312, 0.0020902156829833984, 0.002111673355102539, 0.002090930938720703, 0.0021147727966308594, 0.0021071434020996094, 0.0021784305572509766, 0.002191305160522461, 0.002424955368041992, 0.0021736621856689453, 0.0021681785583496094, 0.0021767616271972656, 0.0021839141845703125, 0.002183198928833008, 0.0021829605102539062, 0.002627134323120117, 0.0021750926971435547, 0.0021820068359375, 0.0021851062774658203, 0.0021791458129882812, 0.0021889209747314453, 0.002180814743041992, 0.002328157424926758, 0.002095937728881836, 0.0021028518676757812, 0.0021028518676757812, 0.002493143081665039, 0.002120494842529297, 0.0021026134490966797, 0.002378702163696289, 0.002145528793334961, 0.0021660327911376953, 0.002172231674194336, 0.002325296401977539, 0.0021500587463378906, 0.0021605491638183594, 0.0023365020751953125, 0.0021543502807617188, 0.0021774768829345703, 0.002173900604248047, 0.002337217330932617, 0.0021517276763916016, 0.0021872520446777344, 0.0021800994873046875, 0.0023317337036132812, 0.0021677017211914062, 0.002169370651245117, 0.002290010452270508, 0.0020678043365478516, 0.002104520797729492, 0.0021011829376220703, 0.0020978450775146484, 0.0020835399627685547, 0.0020966529846191406, 0.0020782947540283203, 0.0022504329681396484, 0.002064943313598633, 0.0020933151245117188, 0.0020813941955566406, 0.002256631851196289, 0.002127408981323242, 0.0020759105682373047, 0.002115488052368164, 0.0020933151245117188, 0.002102375030517578, 0.0020897388458251953, 0.0024445056915283203, 0.0020780563354492188, 0.0021123886108398438, 0.0020809173583984375, 0.0022864341735839844, 0.002105236053466797, 0.002115488052368164, 0.0021123886108398438, 0.0021920204162597656, 0.0021905899047851562, 0.0021889209747314453, 0.0025224685668945312, 0.0021734237670898438, 0.0021791458129882812, 0.0021784305572509766, 0.002191305160522461, 0.0021851062774658203, 0.002187490463256836, 0.0023522377014160156, 0.00215911865234375, 0.0021538734436035156, 0.0021626949310302734, 0.0024826526641845703, 0.0021452903747558594, 0.0021643638610839844, 0.0021560192108154297, 0.0021829605102539062, 0.0024929046630859375, 0.002141714096069336, 0.002152681350708008, 0.0021593570709228516, 0.0021669864654541016, 0.0021696090698242188, 0.0021817684173583984, 0.002185344696044922, 0.002332925796508789, 0.0021800994873046875, 0.002187967300415039, 0.0021889209747314453, 0.002180337905883789, 0.0024225711822509766, 0.002172231674194336, 0.0021860599517822266, 0.0021882057189941406, 0.002192974090576172, 0.002200603485107422, 0.0021812915802001953, 0.0025873184204101562, 0.0021457672119140625, 0.002155303955078125, 0.002173900604248047, 0.0021729469299316406, 0.002114534378051758, 0.0020906925201416016, 0.0020852088928222656, 0.0023288726806640625, 0.002081155776977539, 0.002067089080810547, 0.002331972122192383, 0.0020635128021240234, 0.002086639404296875, 0.0021398067474365234, 0.002478361129760742, 0.0021414756774902344, 0.0021674633026123047, 0.0021686553955078125, 0.0021829605102539062, 0.002348661422729492, 0.0021703243255615234, 0.0021805763244628906, 0.002180814743041992, 0.002172231674194336, 0.002175569534301758, 0.0021800994873046875, 0.002180814743041992, 0.002326488494873047, 0.002172231674194336, 0.0021915435791015625, 0.002196788787841797, 0.0021665096282958984, 0.0021076202392578125, 0.002093076705932617, 0.0023224353790283203, 0.0020821094512939453, 0.0020864009857177734, 0.0021011829376220703, 0.0021011829376220703, 0.0021011829376220703, 0.002402782440185547, 0.0020918846130371094, 0.002105712890625, 0.0024445056915283203, 0.0020978450775146484, 0.0021135807037353516, 0.002101421356201172, 0.002360105514526367, 0.0020728111267089844, 0.0021109580993652344, 0.002091646194458008, 0.0021126270294189453, 0.00209808349609375, 0.0020940303802490234, 0.002301454544067383, 0.002125978469848633, 0.0021300315856933594, 0.0021479129791259766, 0.00215911865234375, 0.0021483898162841797, 0.0021696090698242188, 0.0021636486053466797, 0.0023272037506103516, 0.002155780792236328, 0.0021522045135498047, 0.0021698474884033203, 0.0021729469299316406, 0.0021810531616210938, 0.0020842552185058594, 0.0024602413177490234, 0.002125978469848633, 0.0021638870239257812, 0.0021600723266601562, 0.0021560192108154297, 0.002156972885131836, 0.0021538734436035156, 0.0024907588958740234, 0.002134561538696289, 0.002148866653442383, 0.002162933349609375, 0.0021712779998779297, 0.0021555423736572266, 0.0021805763244628906, 0.002134561538696289, 0.0021164417266845703, 0.0020732879638671875, 0.0025191307067871094, 0.0020737648010253906, 0.0020666122436523438, 0.002097606658935547, 0.002075672149658203, 0.002357006072998047, 0.002067089080810547, 0.0020852088928222656, 0.002072572708129883, 0.0024886131286621094, 0.00206756591796875, 0.0020983219146728516, 0.002075672149658203, 0.0020904541015625, 0.002416372299194336, 0.002136707305908203, 0.002160310745239258, 0.002156972885131836, 0.002313375473022461, 0.0021293163299560547, 0.0021572113037109375, 0.0021584033966064453, 0.0023796558380126953, 0.0021305084228515625, 0.0021469593048095703, 0.0021495819091796875, 0.002153158187866211, 0.002148866653442383, 0.002151966094970703, 0.0022978782653808594, 0.002123594284057617, 0.0020818710327148438, 0.002073049545288086, 0.0020897388458251953, 0.0020599365234375, 0.002080202102661133, 0.0020923614501953125, 0.002237558364868164, 0.0020818710327148438, 0.002077341079711914, 0.002088785171508789, 0.0020666122436523438, 0.0020875930786132812, 0.0020859241485595703, 0.0025131702423095703, 0.0021200180053710938, 0.0021643638610839844, 0.002171754837036133, 0.0021657943725585938, 0.00215911865234375, 0.002507925033569336, 0.0021555423736572266, 0.0021598339080810547, 0.002414226531982422, 0.002146005630493164, 0.0021512508392333984, 0.002170562744140625, 0.002187967300415039, 0.0024051666259765625, 0.002164125442504883, 0.0021750926971435547, 0.0021703243255615234, 0.0021524429321289062}


df = pd.DataFrame(data, columns=['Values'])
df2 = pd.DataFrame(data2, columns=['Values'])

df= df[df['Values']> 1]
df2= df2[df2['Values']> 1]
# Set up the figure and axes
fig, axes = plt.subplots(nrows=1, ncols=2, figsize=(15, 7))

# Plot the boxplots
df.boxplot(ax=axes[0], grid=False, rot=90, fontsize=10, whis=(10,90))
axes[0].set_title("Single threaded")

df2.boxplot(ax=axes[1], grid=False, rot=90, fontsize=10, whis=(10,90), showfliers=True, showmeans=False)
axes[1].set_title("Multi threaded")

# Adjust layout
plt.figure(figsize=(7,7))
plt.show()

print(type(df))
